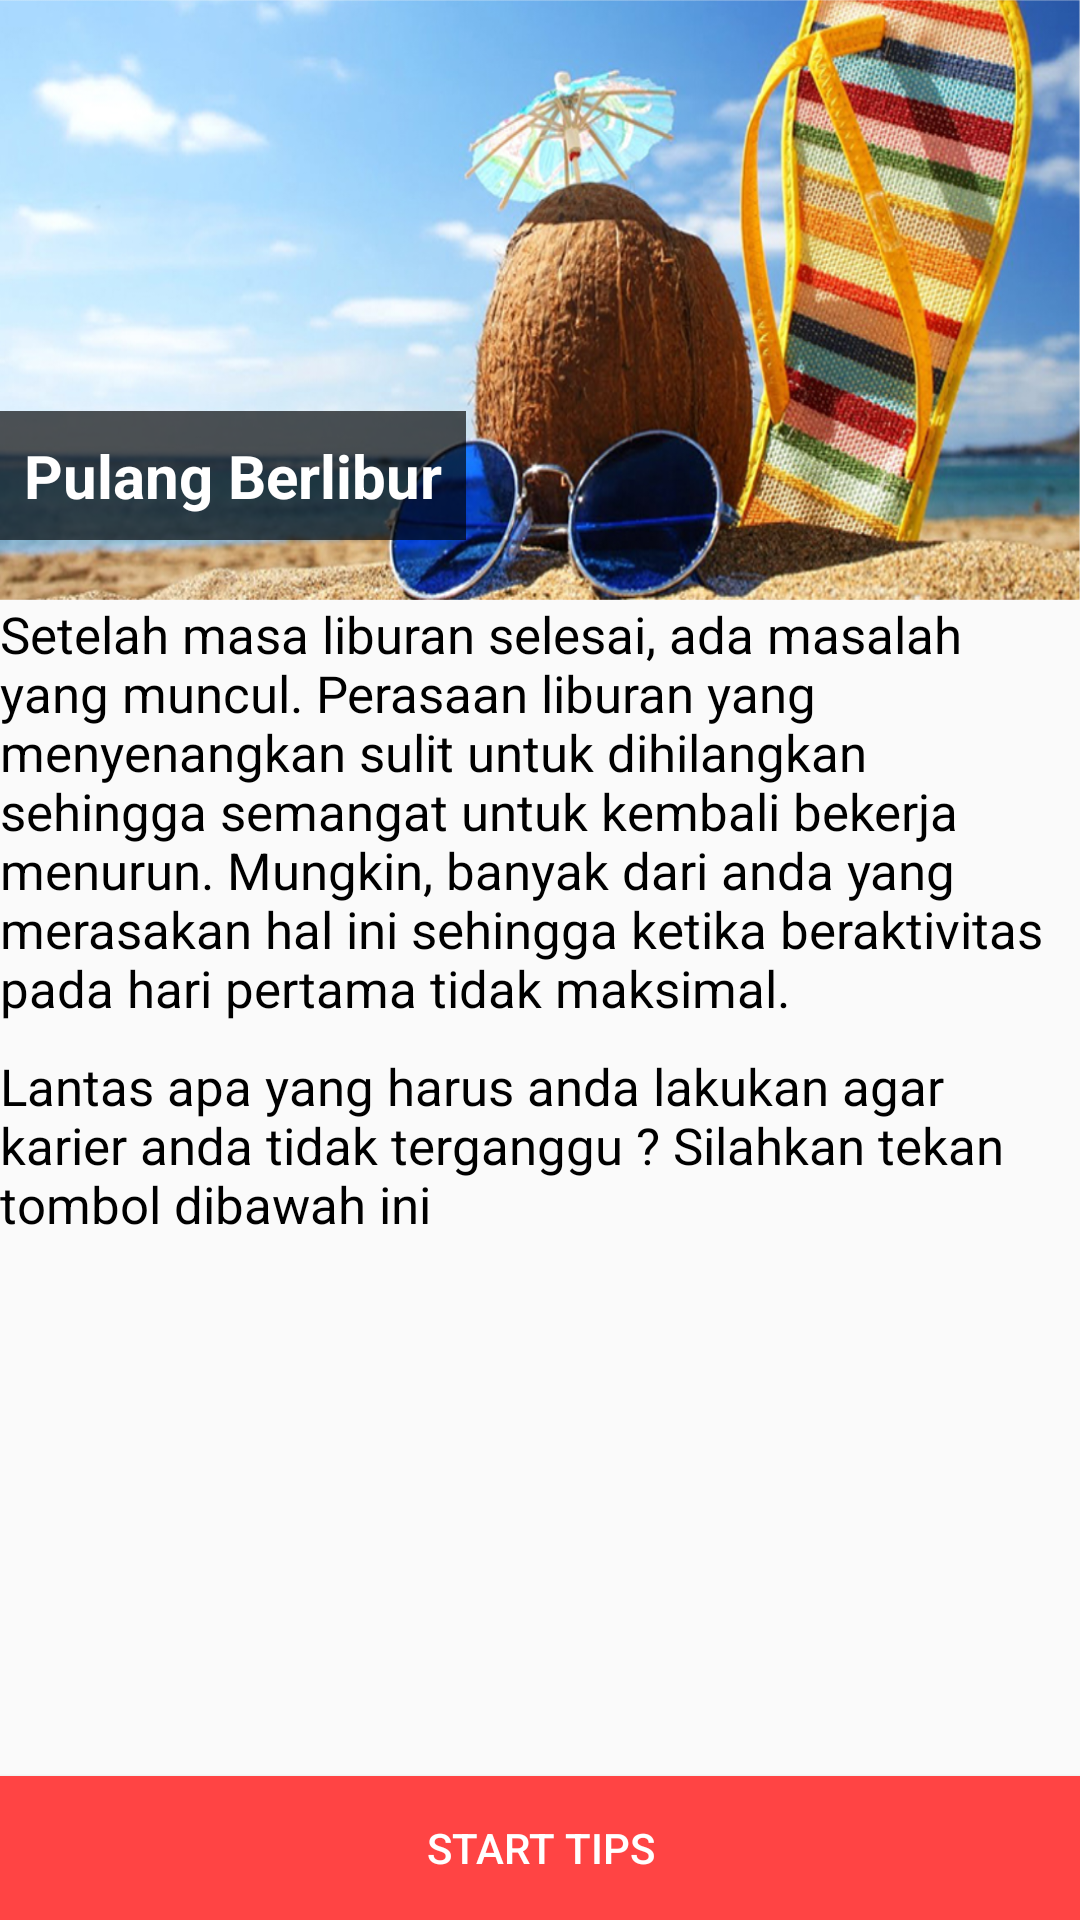

The Android layout XML behind this screen, and the referenced resources:
<!-- AndroidManifest.xml: application theme AppTheme -->
<!-- res/layout/fragment_tab2.xml -->
<RelativeLayout xmlns:android="http://schemas.android.com/apk/res/android"
    xmlns:tools="http://schemas.android.com/tools"
    android:layout_width="match_parent"
    android:layout_height="match_parent"
    tools:context=".Main2Activity"
    xmlns:app="http://schemas.android.com/apk/res-auto">
    <FrameLayout
        android:id="@+id/fr_image"
        android:layout_width="match_parent"
        android:background="@drawable/gambar1"
        android:layout_height="200dp">


    <LinearLayout
            android:layout_width="wrap_content"
            android:layout_height="wrap_content"
            android:orientation="vertical"
            android:padding="8dp"
            android:background="#AA000000"
            android:layout_gravity="bottom|left"
            android:layout_marginBottom="20dp">
            <TextView
                android:layout_width="wrap_content"
                android:layout_height="wrap_content"
                android:text="Pulang Berlibur"
                android:textSize="20sp"
                android:textStyle="bold"
                android:textColor="@android:color/white"/>

        </LinearLayout>
    </FrameLayout>
    <ScrollView
        android:layout_width="match_parent"
        android:layout_height="wrap_content"
        android:orientation="vertical"
        android:fillViewport="false"
        android:layout_above="@+id/btn_click_me"
        android:layout_below="@+id/fr_image"
        android:id ="@+id/scroll"
        android:layout_alignParentLeft="true"
        android:layout_alignParentStart="true"
        xmlns:android="http://schemas.android.com/apk/res/android">
        <LinearLayout
            android:layout_width="match_parent"
            android:layout_below="@+id/fr_image"
            android:layout_height="match_parent"
            android:orientation="vertical">
            <TextView
                android:layout_width="wrap_content"
                android:layout_height="wrap_content"
                android:textSize="17sp"
                android:textColor="#000"
                android:text="Setelah masa liburan selesai, ada masalah yang muncul. Perasaan liburan yang menyenangkan sulit untuk dihilangkan sehingga semangat untuk kembali bekerja menurun. Mungkin, banyak dari anda yang merasakan hal ini sehingga ketika beraktivitas pada hari pertama tidak maksimal."
                android:layout_gravity="center_vertical"
                />
            <TextView
                android:layout_width="match_parent"
                android:layout_height="wrap_content"
                android:textSize="17sp"
                android:textColor="#000"
                android:layout_marginTop="10dp"
                android:id="@+id/textView2"
                android:text="Lantas apa yang harus anda lakukan agar karier anda tidak terganggu ? Silahkan tekan tombol dibawah ini"/>


        </LinearLayout>
    </ScrollView>

    <Button
        android:layout_width="match_parent"
        android:layout_height="wrap_content"
        android:text="Start Tips"
        android:background="@android:color/holo_red_light"
        android:id="@+id/btn_click_me"
        android:textColor="@android:color/white"
        android:elevation="0dp"
        android:fontFamily="sans-serif-medium"

        android:layout_alignParentBottom="true"
        android:layout_alignParentLeft="true"
        android:layout_alignParentStart="true" />

</RelativeLayout>
<!-- resources referenced by this layout -->
<resources>
  <!-- drawable gambar1: png bitmap (drawable, 954138 bytes) -->
  <style name="AppTheme" parent="Theme.AppCompat.Light.DarkActionBar">
                  
                  <item name="android:windowActionBar">false</item>
          <item name="colorPrimary">@color/colorPrimary</item>
          <item name="colorPrimaryDark">@color/colorPrimaryDark</item>
          <item name="colorAccent">@color/colorAccent</item>
              </style>
  <color name="colorPrimary">#3e2723</color>
  <color name="colorPrimaryDark">#000</color>
  <color name="colorAccent">#FF4081</color>
</resources>
